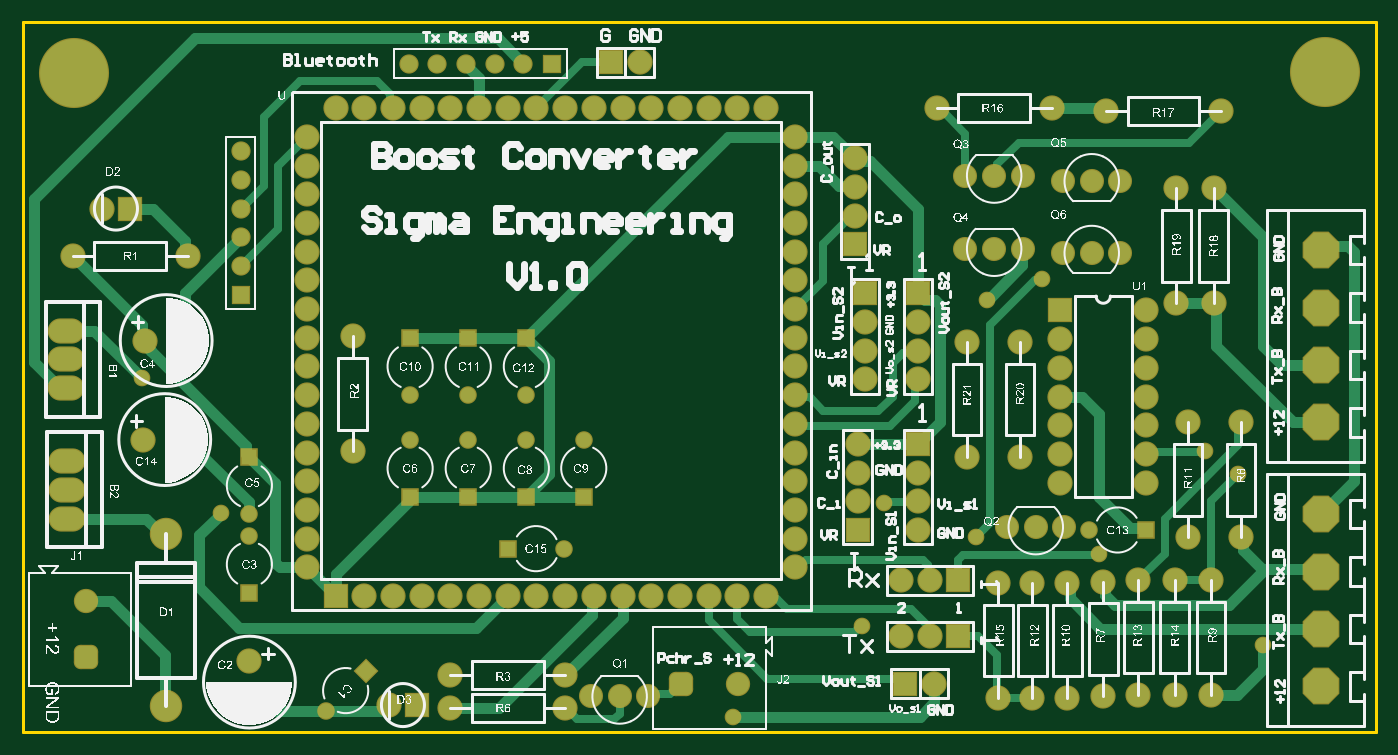
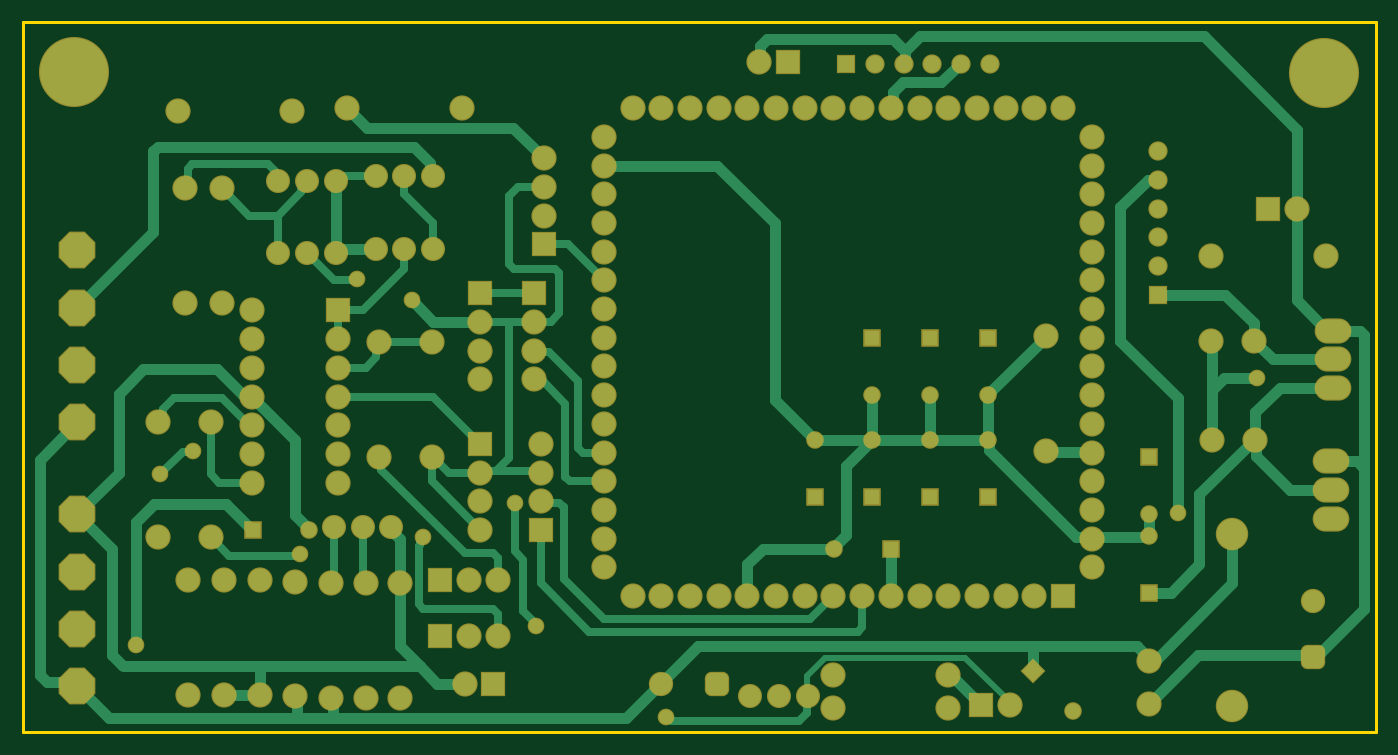
Circuit board: 7 layer files. Board 119.8 x 62.9 mm.
- bottom_copper: BoostCon_Control_Board_PCB.GBL (17164 bytes)
- bottom_mask: BoostCon_Control_Board_PCB.GBS (6782 bytes)
- outline: BoostCon_Control_Board_PCB.GKO (392 bytes)
- outline: BoostCon_Control_Board_PCB.GM1 (287 bytes)
- top_copper: BoostCon_Control_Board_PCB.GTL (14436 bytes)
- top_silk: BoostCon_Control_Board_PCB.GTO (397870 bytes)
- top_mask: BoostCon_Control_Board_PCB.GTS (6781 bytes)

=== bottom_copper: BoostCon_Control_Board_PCB.GBL (17164 bytes, source omitted) ===
=== bottom_mask: BoostCon_Control_Board_PCB.GBS (6782 bytes, source omitted) ===
=== outline: BoostCon_Control_Board_PCB.GKO ===
G04*
G04 #@! TF.GenerationSoftware,Altium Limited,Altium Designer,22.5.1 (42)*
G04*
G04 Layer_Color=16711935*
%FSLAX25Y25*%
%MOIN*%
G70*
G04*
G04 #@! TF.SameCoordinates,4BF25F8D-FF95-44F9-8C9D-AD32542E46D1*
G04*
G04*
G04 #@! TF.FilePolarity,Positive*
G04*
G01*
G75*
%ADD59C,0.01181*%
D59*
X0Y0D02*
X471500D01*
Y247500D01*
X0D02*
X471500D01*
X0Y0D02*
Y247500D01*
M02*

=== outline: BoostCon_Control_Board_PCB.GM1 ===
G04*
G04 #@! TF.GenerationSoftware,Altium Limited,Altium Designer,22.5.1 (42)*
G04*
G04 Layer_Color=16711935*
%FSLAX25Y25*%
%MOIN*%
G70*
G04*
G04 #@! TF.SameCoordinates,4BF25F8D-FF95-44F9-8C9D-AD32542E46D1*
G04*
G04*
G04 #@! TF.FilePolarity,Positive*
G04*
G01*
G75*
M02*

=== top_copper: BoostCon_Control_Board_PCB.GTL (14436 bytes, source omitted) ===
=== top_silk: BoostCon_Control_Board_PCB.GTO (397870 bytes, source omitted) ===
=== top_mask: BoostCon_Control_Board_PCB.GTS (6781 bytes, source omitted) ===
